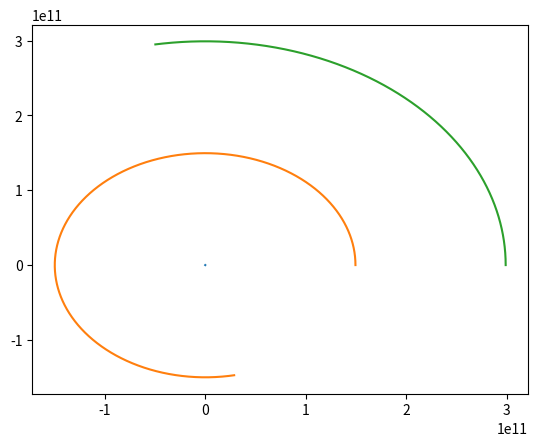

Write Python code to recreate this figure.
import matplotlib.pyplot as plt

gravity = 6.67 / (10 ** 11)


class Planet:
    def __init__(self, x, y, vx, vy, m):
        self.x = x
        self.y = y
        self.vx = vx
        self.vy = vy
        self.m = m
        self.ax = 0.0
        self.ay = 0.0
        self.ax_array = []
        self.ay_array = []
        self.x_array = [x]
        self.y_array = [y]


def init(n: int, x_array: [float], y_array: [float], vx_array: [float], vy_array: [float],
         mass_array: [float]) -> [Planet]:
    """Инициализация планет по начальным значениям"""
    list_planets = []
    for i in range(0, n):
        list_planets.append(Planet(x_array[i], y_array[i], vx_array[i], vy_array[i], mass_array[i]))
    return list_planets


def calculate_a(planets: [Planet], delta_x: [float] = [], delta_y: [float] = []):
    """Вычисление ускорения каждой планеты"""
    for planet in planets:
        planet.ax = 0.0
        planet.ay = 0.0

    # есть сдвиг по координате
    if len(delta_x):
        for planet, x, y in zip(planets, delta_x, delta_y):
            planet.x += x
            planet.y += y

    for first_planet in planets:
        for second_planet in planets:
            if first_planet == second_planet:
                continue
            dx = second_planet.x - first_planet.x
            dy = second_planet.y - first_planet.y
            r_2 = 1.0 / ((dx * dx + dy * dy) ** 0.5)
            fabs = gravity * second_planet.m * r_2 ** 3
            first_planet.ax += fabs * dx
            first_planet.ay += fabs * dy

    # убираем сдвиг
    if len(delta_x):
        for planet, x, y in zip(planets, delta_x, delta_y):
            planet.x -= x
            planet.y -= y


def calculate_a_to_runge(planets: [Planet], dt: int):
    """Вычисление ускорений каждой планеты"""

    delta_x = []
    delta_y = []

    for planet in planets:
        planet.ax_array = []
        planet.ay_array = []

    for step in range(0, 4):
        calculate_a(planets, delta_x, delta_y)
        delta_x = []
        delta_y = []

        for planet in planets:
            planet.ax_array.append(planet.ax)
            planet.ay_array.append(planet.ay)
            delta_x.append(planet.ax * dt / 2)
            delta_y.append(planet.ay * dt / 2)


    calculate_a(planets)


def calculate_by_euler(planets: [Planet],
                       dt: int,
                       d: int):
    """ Пересчет координат каждой планеты по методу Эйлера"""
    for t in range(0, d, dt):
        calculate_a(planets)
        for planet in planets:
            planet.x += planet.vx * dt
            planet.y += planet.vy * dt
            planet.y_array.append(planet.y)
            planet.x_array.append(planet.x)
            planet.vx += planet.ax * dt
            planet.vy += planet.ay * dt


def calculate_by_runge(planets: [Planet],
                       dt: int,
                       d: int):
    """ Пересчет координат каждой планеты по методу Рунге_Кутты"""
    for t in range(0, d, dt):
        calculate_a_to_runge(planets, dt)
        for planet in planets:
            planet.x += planet.vx * dt + dt * dt * (planet.ax_array[0] + planet.ax_array[1] + planet.ax_array[2]) / 6
            planet.y += planet.vy * dt + dt * dt * (planet.ay_array[0] + planet.ay_array[1] + planet.ay_array[2]) / 6
            planet.y_array.append(planet.y)
            planet.x_array.append(planet.x)
            planet.vx += (planet.ax_array[0] + 2 * planet.ax_array[1] + 2 * planet.ax_array[2] + planet.ax_array[
                3]) * dt / 6
            planet.vy += (planet.ay_array[0] + 2 * planet.ay_array[1] + 2 * planet.ay_array[2] + planet.ay_array[
                3]) * dt / 6


if __name__ == '__main__':
    # T = 86400.0
    # dt = 3600.0
    # n = 3
    # schema = 'Eiler'
    x_array = [0.0, 149500000000.0, 299000000000.0]
    # x_array = [0.0, 149500000000.0]
    y_array = [0.0, 0.0, 0.0]
    # y_array = [0.0, 0.0]
    vx_array = [0.0, 0.0, 0.0]
    # vx_array = [0.0, 0.0]
    vy_array = [0.0, 23297.87, 16474.08]
    # vy_array = [0.0, 23297.87]
    mass_array = [1.2166E30, 6.083E24, 1.2166E25]
    # mass_array = [1.2166E30, 6.083E24]

    planets = init(3, x_array, y_array, vx_array, vy_array, mass_array)
    # calculate_by_euler(planets, 3600, 31536000)
    calculate_by_runge(planets, 3600, 31536000)
    plt.plot(planets[0].x_array, planets[0].y_array)
    plt.plot(planets[1].x_array, planets[1].y_array)
    plt.plot(planets[2].x_array, planets[2].y_array)
    plt.show()
